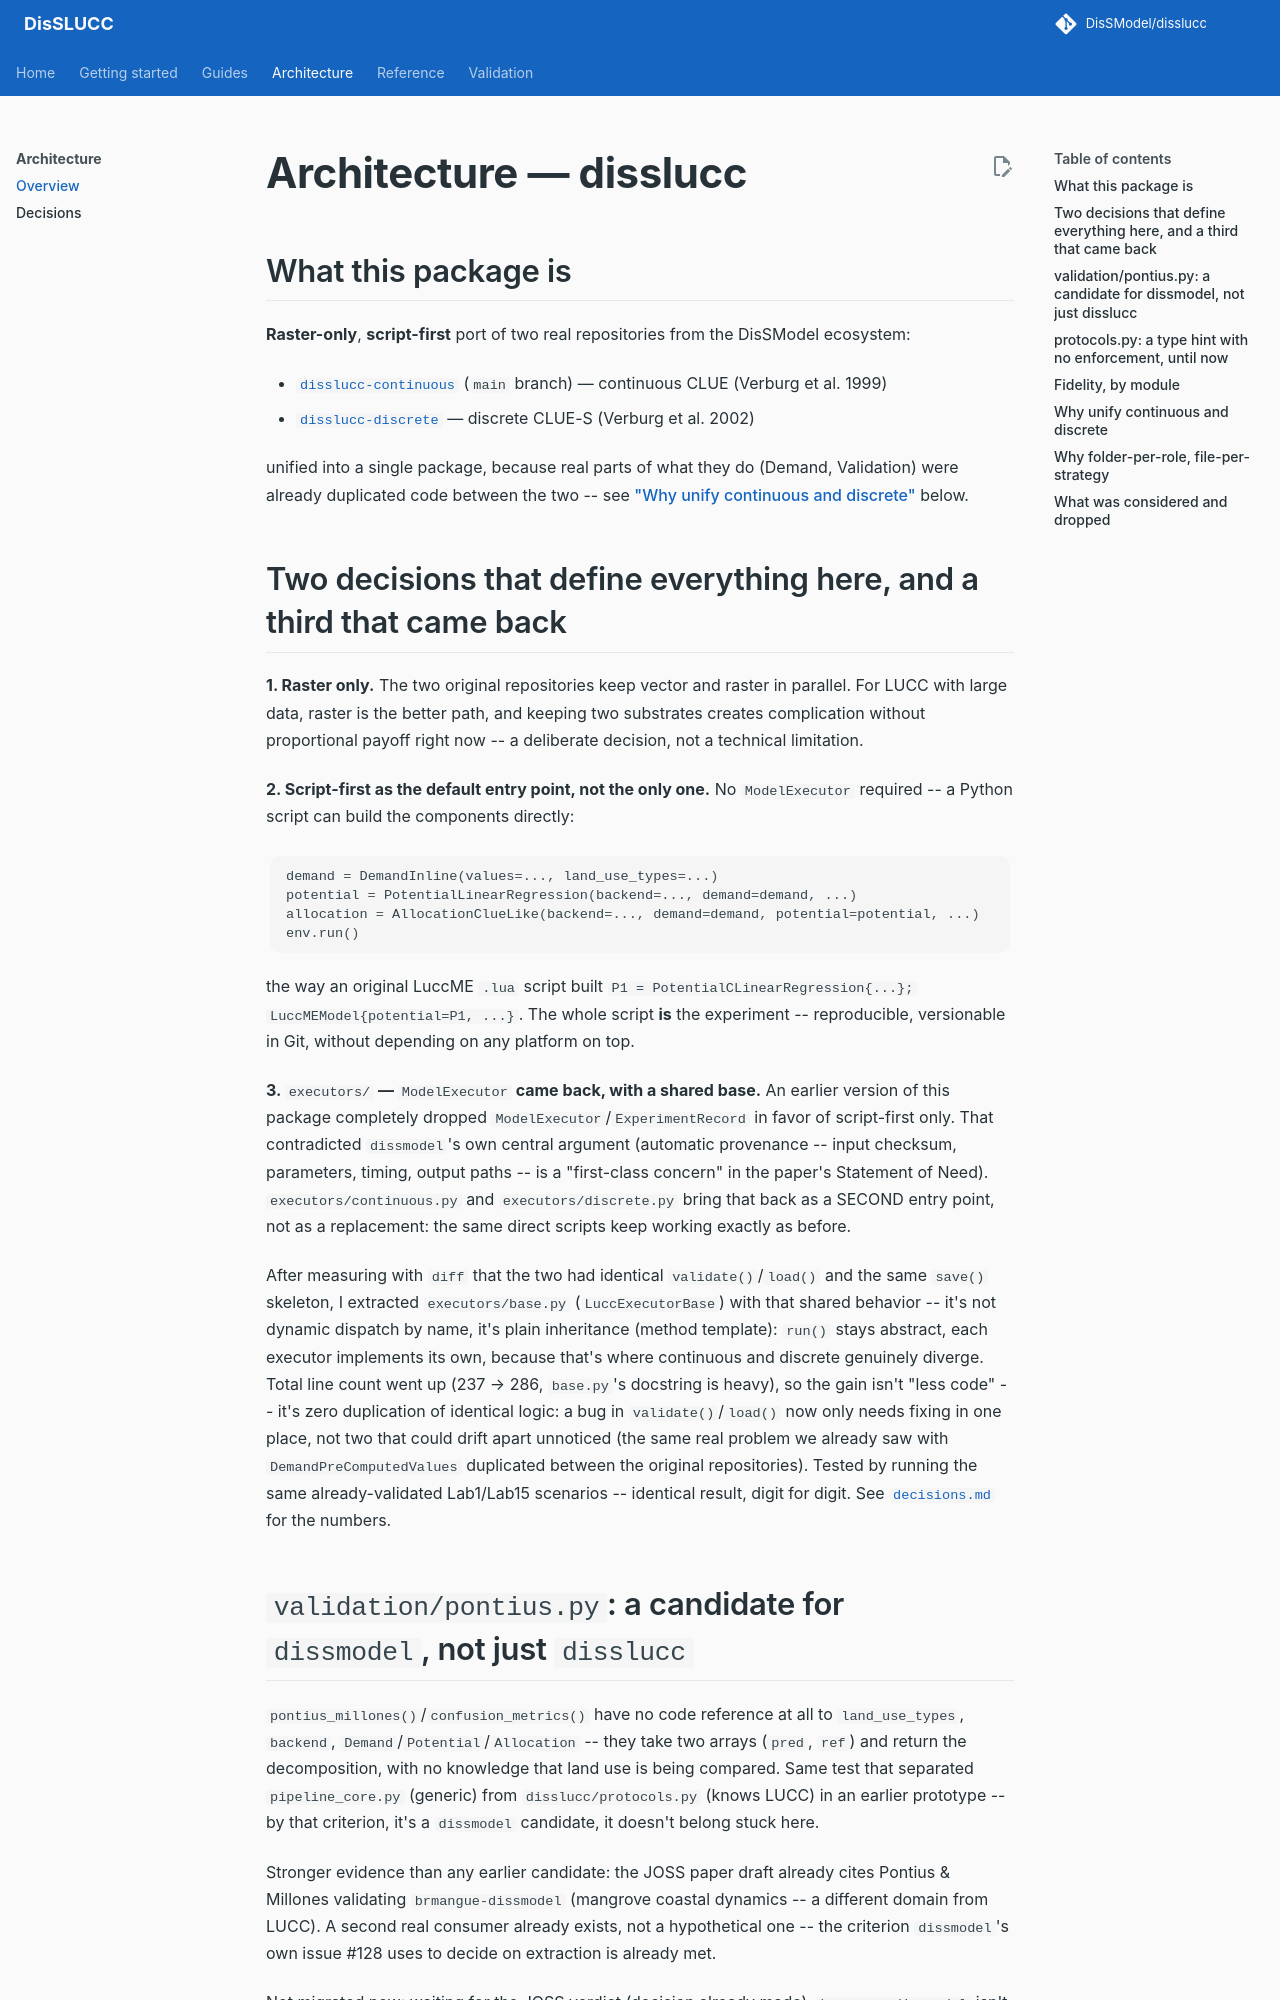

repository: DisSModel/disslucc · page: architecture/index.html · generator: mkdocs

# Architecture — disslucc

## What this package is

**Raster-only**, **script-first** port of two real repositories from
the DisSModel ecosystem:

- [`disslucc-continuous`](https://github.com/DisSModel/disslucc-continuous)
  (`main` branch) — continuous CLUE (Verburg et al. 1999)
- [`disslucc-discrete`](https://github.com/DisSModel/disslucc-discrete) —
  discrete CLUE-S (Verburg et al. 2002)

unified into a single package, because real parts of what they do
(Demand, Validation) were already duplicated code between the two --
see ["Why unify continuous and discrete"](#why-unify-continuous-and-discrete)
below.

## Two decisions that define everything here, and a third that came back

**1. Raster only.** The two original repositories keep vector and
raster in parallel. For LUCC with large data, raster is the better
path, and keeping two substrates creates complication without
proportional payoff right now -- a deliberate decision, not a
technical limitation.

**2. Script-first as the default entry point, not the only one.** No
`ModelExecutor` required -- a Python script can build the components
directly:

```python
demand = DemandInline(values=..., land_use_types=...)
potential = PotentialLinearRegression(backend=..., demand=demand, ...)
allocation = AllocationClueLike(backend=..., demand=demand, potential=potential, ...)
env.run()
```

the way an original LuccME `.lua` script built
`P1 = PotentialCLinearRegression{...}; LuccMEModel{potential=P1, ...}`.
The whole script **is** the experiment -- reproducible, versionable in
Git, without depending on any platform on top.

**3. `executors/` — `ModelExecutor` came back, with a shared base.**
An earlier version of this package completely dropped
`ModelExecutor`/`ExperimentRecord` in favor of script-first only. That
contradicted `dissmodel`'s own central argument (automatic provenance
-- input checksum, parameters, timing, output paths -- is a
"first-class concern" in the paper's Statement of Need).
`executors/continuous.py` and `executors/discrete.py` bring that back
as a SECOND entry point, not as a replacement: the same direct scripts
keep working exactly as before.

After measuring with `diff` that the two had identical
`validate()`/`load()` and the same `save()` skeleton, I extracted
`executors/base.py` (`LuccExecutorBase`) with that shared behavior --
it's not dynamic dispatch by name, it's plain inheritance (method
template): `run()` stays abstract, each executor implements its own,
because that's where continuous and discrete genuinely diverge. Total
line count went up (237 → 286, `base.py`'s docstring is heavy), so the
gain isn't "less code" -- it's zero duplication of identical logic: a
bug in `validate()`/`load()` now only needs fixing in one place, not
two that could drift apart unnoticed (the same real problem we already
saw with `DemandPreComputedValues` duplicated between the original
repositories). Tested by running the same already-validated Lab1/Lab15
scenarios -- identical result, digit for digit. See
[`decisions.md`](decisions.md#the-executor-came-back) for the numbers.
